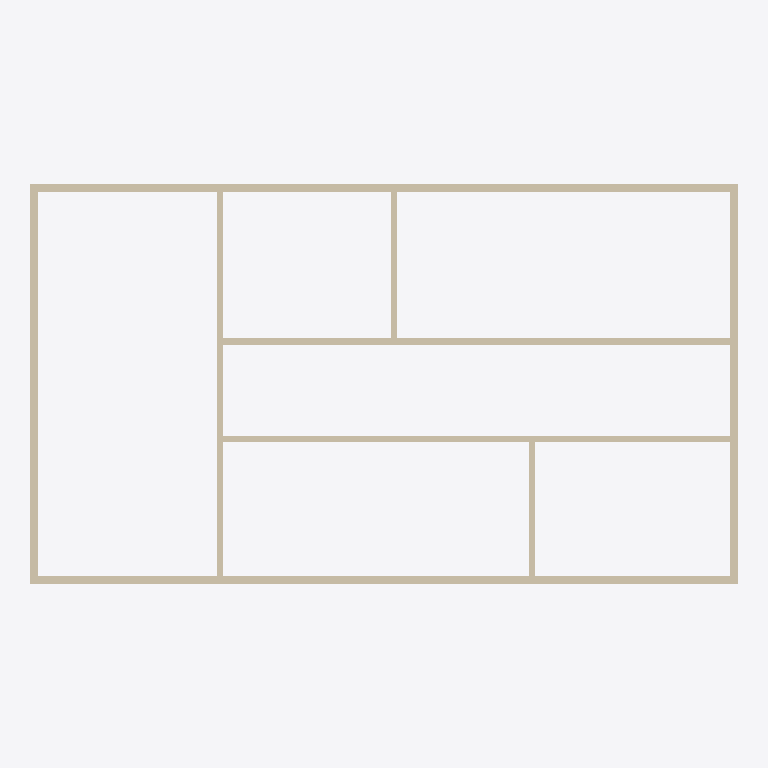
Plan cut of the same IFC building model at storey 'L2' (level 3.60 m, cut at 5.00 m), seen from above with north up, elements coloured by IFC class: 9 walls (beige). Cut surfaces are drawn darker.
Extent 17.6 m × 10.0 m × 3.9 m (x, y, z). Storeys (2): L1 at 0.00 m; L2 at 3.60 m. Elements (60): 34 IfcBuildingElementProxy, 10 IfcWindow, 9 IfcWall, 6 IfcDoor, 1 IfcSlab.

HEADER;
FILE_DESCRIPTION(('ViewDefinition [ReferenceView_V1.2]','RevitIdentifiers [ContentGUID: 31fbfd24-7e93-4c09-8855-4bcc764df24d, VersionGUID: 8b59570b-4ccc-404f-a256-b2d018dd5d4f, NumberOfSaves: 2]','CoordinateReference [CoordinateBase: Shared Coordinates]','ExchangeRequirement [Architecture]'),'2;1');
FILE_NAME('TestV2.ifc','2026-04-10T14:06:33+01:00',(''),(''),'ODA SDAI 24.12','Autodesk Revit 25.4.0.32 (ENU) - IFC 25.4.0.32','');
FILE_SCHEMA(('IFC4'));
ENDSEC;
DATA;
#27=IFCPROJECT('0n_$qaVfDC2OXLIyo9iWsz',#18,'Project Number',$,$,'Project Name','Project Status',(#22),#5476);
#42=IFCSITE('0n_$qaVfDC2OXLIyo9iWs$',#18,'Default',$,$,#41,$,$,.ELEMENT.,(42,21,31,401672),(-71,-3,-24,-345703),0.0,$,$);
#32=IFCBUILDING('0n_$qaVfDC2OXLIyo9iWsy',#18,'Building Name',$,$,#30,$,'Building Name',.ELEMENT.,$,$,#31);
#35=IFCBUILDINGSTOREY('2JF4e6axWHqu3u0C1FZlmi',#18,'L1',$,'Level:8mm Head',#34,$,'L1',.ELEMENT.,0.0);
#39=IFCBUILDINGSTOREY('1ZGO8hrFCHqw0v0026FpFv',#18,'L2',$,'Level:8mm Head',#38,$,'L2',.ELEMENT.,3600.0000000000005);
#91=IFCWALL('1IbNOhCzf1gxiai4UkSpro',#18,'Basic Wall:Generic - 200mm:1658705',$,'Basic Wall:Generic - 200mm',#49,#90,'1658705',.NOTDEFINED.);
#211=IFCWALL('1IbNOhCzf1gxiai4UkSprm',#18,'Basic Wall:Generic - 200mm:1658707',$,'Basic Wall:Generic - 200mm',#176,#210,'1658707',.NOTDEFINED.);
#443=IFCWALL('1IbNOhCzf1gxiai4UkSo9s',#18,'Basic Wall:Generic - 150mm:1658965',$,'Basic Wall:Generic - 150mm',#412,#442,'1658965',.NOTDEFINED.);
#156=IFCWALL('1IbNOhCzf1gxiai4UkSprn',#18,'Basic Wall:Generic - 200mm:1658706',$,'Basic Wall:Generic - 200mm',#121,#155,'1658706',.NOTDEFINED.);
#258=IFCWALL('1IbNOhCzf1gxiai4UkSprt',#18,'Basic Wall:Generic - 200mm:1658708',$,'Basic Wall:Generic - 200mm',#231,#257,'1658708',.NOTDEFINED.);
#360=IFCWALL('1IbNOhCzf1gxiai4UkSptw',#18,'Basic Wall:Generic - 150mm:1658841',$,'Basic Wall:Generic - 150mm',#329,#359,'1658841',.NOTDEFINED.);
#305=IFCWALL('1IbNOhCzf1gxiai4UkSpsF',#18,'Basic Wall:Generic - 150mm:1658796',$,'Basic Wall:Generic - 150mm',#278,#304,'1658796',.NOTDEFINED.);
#475=IFCWALL('1IbNOhCzf1gxiai4UkSoAt',#18,'Basic Wall:Generic - 150mm:1659028',$,'Basic Wall:Generic - 150mm',#463,#474,'1659028',.NOTDEFINED.);
#392=IFCWALL('1IbNOhCzf1gxiai4UkSo8y',#18,'Basic Wall:Generic - 150mm:1658911',$,'Basic Wall:Generic - 150mm',#380,#391,'1658911',.NOTDEFINED.);
ENDSEC;
